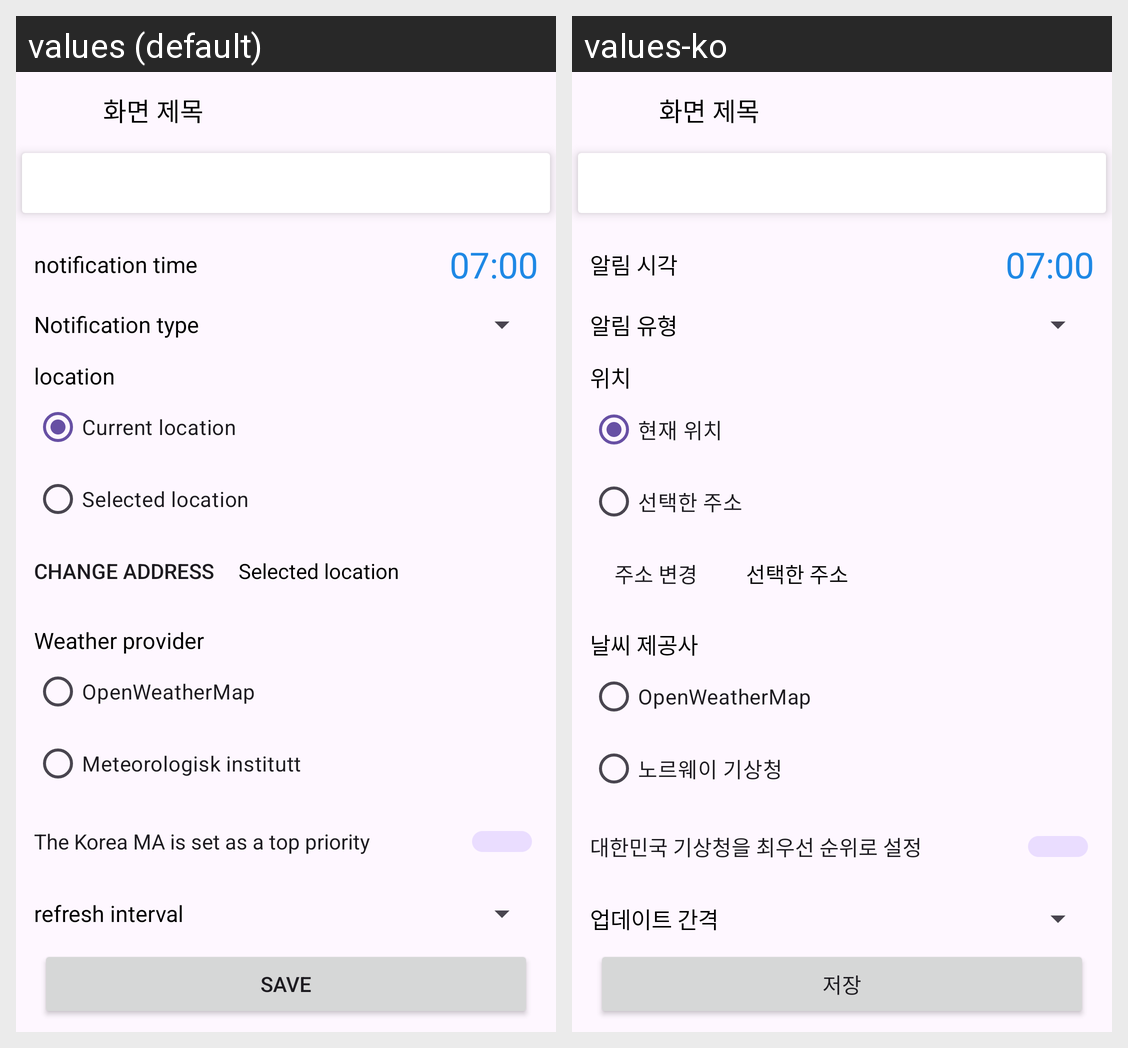

Locale-by-locale string values for the Android screen shown in this grid:
Android screen res/layout/fragment_daily_push_notification_settings.xml rendered under 2 locales, left to right: values (default), values-ko. Device: Nexus 5 (rendered at 1080×1920; each locale shown at half size, 540×960, under a caption strip naming it); theme AppTheme.Black.
Strings drawn on this screen, with the default value and each locale's value (text and hints the layout hard-codes, and strings that could not be matched under every locale, appear in the picture but are not listed):

alarmClock
  values: notification time
  values-ko: 알림 시각

notificationType
  values: Notification type
  values-ko: 알림 유형

save
  values: save
  values-ko: 저장

location
  values: location
  values-ko: 위치

current_location
  values: Current location
  values-ko: 현재 위치

selected_location
  values: Selected location
  values-ko: 선택한 주소

change_address
  values: change address
  values-ko: 주소 변경

pref_title_weather_data_sources
  values: Weather provider
  values-ko: 날씨 제공사

owm
  values: OpenWeatherMap
  values-ko: OpenWeatherMap  [not translated; the default value is used]

met
  values: Meteorologisk institutt
  values-ko: 노르웨이 기상청

pref_title_kma_top_priority
  values: The Korea MA is set as a top priority
  values-ko: 대한민국 기상청을 최우선 순위로 설정

auto_refresh_interval
  values: refresh interval
  values-ko: 업데이트 간격
